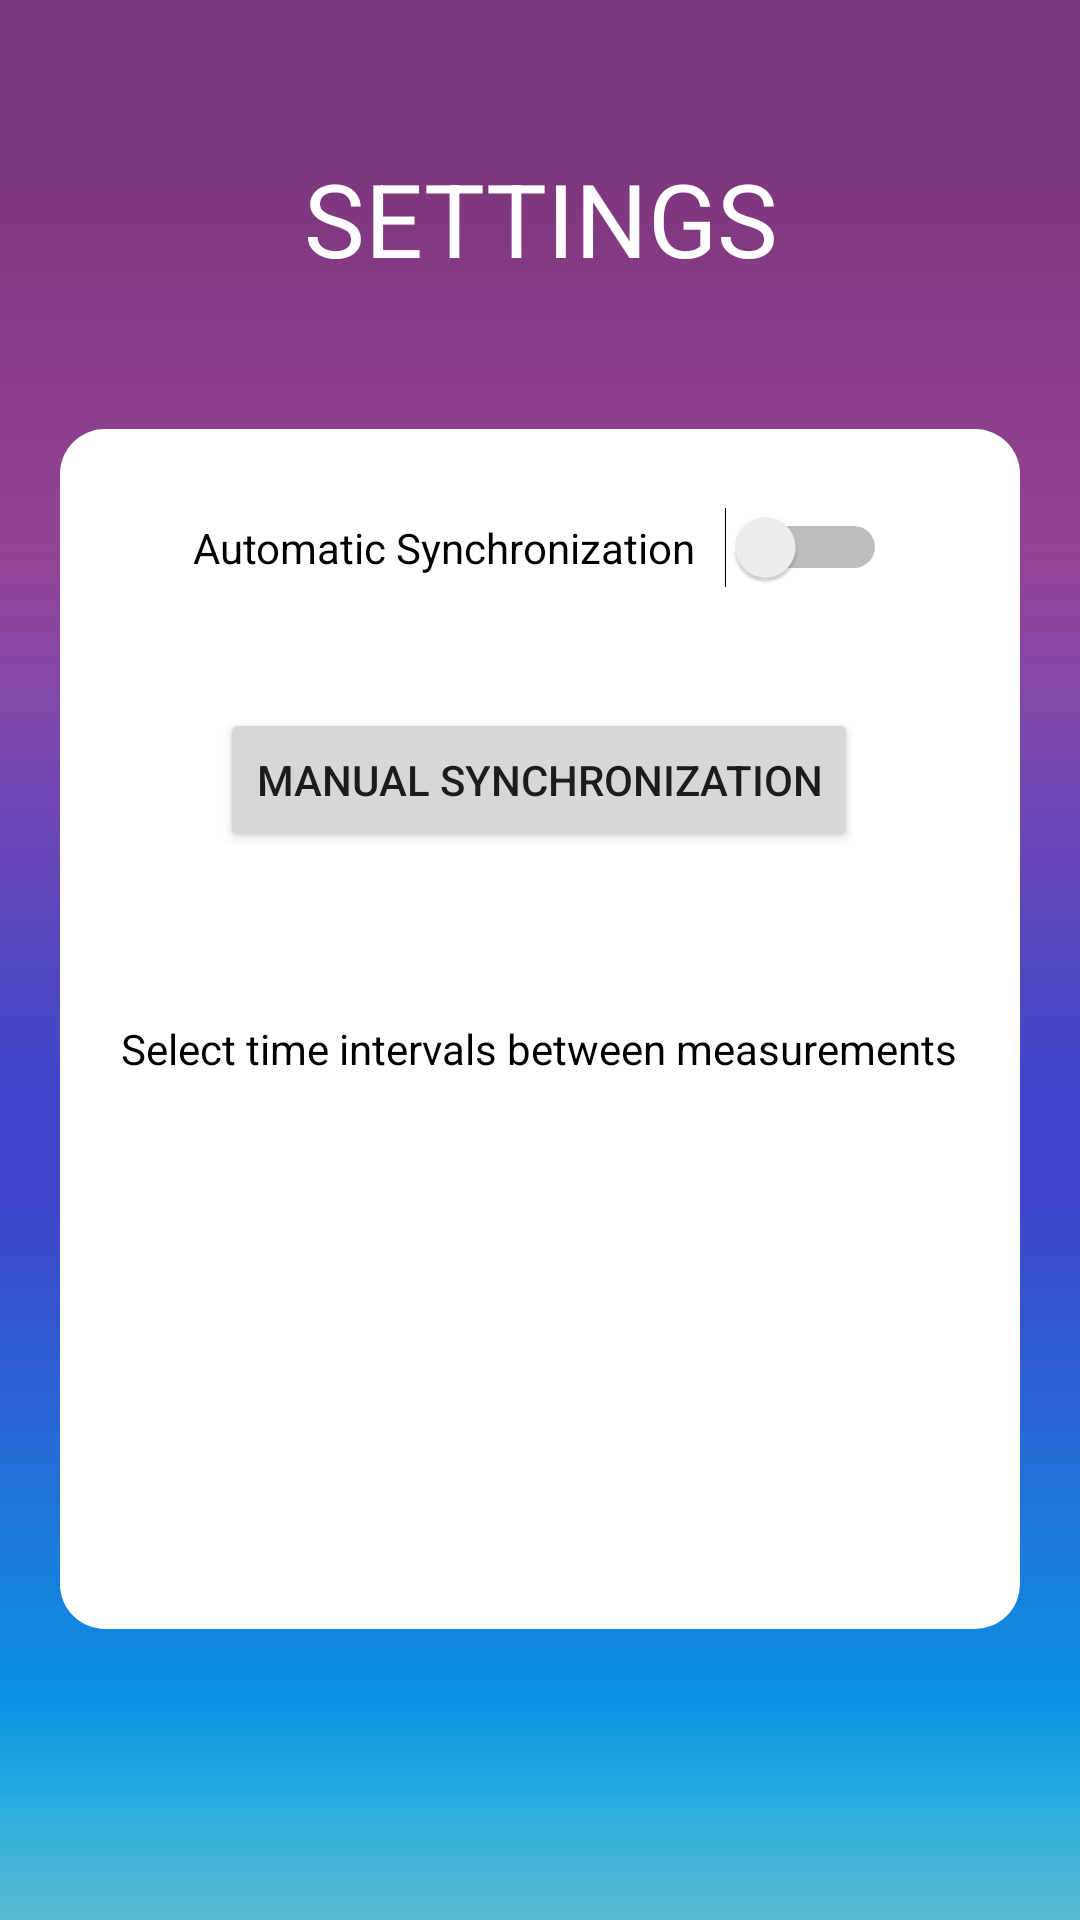

Layout XML and referenced resources for this Android screen:
<!-- AndroidManifest.xml: application theme Theme.GeolokalizatorClient -->
<!-- res/layout/activity_settings.xml -->
<?xml version="1.0" encoding="utf-8"?>
<androidx.constraintlayout.widget.ConstraintLayout xmlns:android="http://schemas.android.com/apk/res/android"
    xmlns:app="http://schemas.android.com/apk/res-auto"
    xmlns:tools="http://schemas.android.com/tools"
    android:layout_width="match_parent"
    android:layout_height="match_parent"
    android:background="@drawable/appgradient3"
    tools:context=".activities.SettingsActivity">

    <ImageView
        android:id="@+id/imageView3"
        android:layout_width="320dp"
        android:layout_height="400dp"
        android:layout_marginTop="50dp"
        app:layout_constraintEnd_toEndOf="parent"
        app:layout_constraintStart_toStartOf="parent"
        app:layout_constraintTop_toBottomOf="@+id/textview_settingmain"
        app:srcCompat="@drawable/buttons_colors_white" />

    <TextView
        android:id="@+id/textview_settingmain"
        android:layout_width="215dp"
        android:layout_height="43dp"
        android:layout_marginTop="50dp"
        android:text="Settings"
        android:textAlignment="center"
        android:textAllCaps="true"
        android:textColor="@color/white"
        android:textSize="34sp"
        app:layout_constraintEnd_toEndOf="parent"
        app:layout_constraintStart_toStartOf="parent"
        app:layout_constraintTop_toTopOf="parent" />

    <Switch
        android:id="@+id/switch3"
        android:layout_width="wrap_content"
        android:layout_height="wrap_content"
        android:layout_marginTop="76dp"
        android:text="Automatic Synchronization   "
        android:textColor="@color/black"
        app:layout_constraintEnd_toEndOf="parent"
        app:layout_constraintStart_toStartOf="parent"
        app:layout_constraintTop_toBottomOf="@+id/textview_settingmain" />

    <Button
        android:id="@+id/buttonMSynchro"
        android:layout_width="wrap_content"
        android:layout_height="wrap_content"
        android:layout_marginTop="40dp"
        android:onClick="manualSynchronization"
        android:text="Manual Synchronization"
        app:layout_constraintEnd_toEndOf="parent"
        app:layout_constraintHorizontal_bias="0.497"
        app:layout_constraintStart_toStartOf="parent"
        app:layout_constraintTop_toBottomOf="@+id/switch3" />

    <TextView
        android:id="@+id/textview_list"
        android:layout_width="wrap_content"
        android:layout_height="wrap_content"
        android:layout_marginTop="56dp"
        android:text="Select time intervals between measurements"
        android:textColor="@color/black"
        app:layout_constraintEnd_toEndOf="parent"
        app:layout_constraintHorizontal_bias="0.496"
        app:layout_constraintStart_toStartOf="parent"
        app:layout_constraintTop_toBottomOf="@+id/buttonMSynchro" />

    <Spinner
        android:id="@+id/spinner"
        android:layout_width="178dp"
        android:layout_height="24dp"
        android:layout_marginTop="44dp"
        android:spinnerMode="dropdown"
        app:layout_constraintEnd_toEndOf="parent"
        app:layout_constraintHorizontal_bias="0.497"
        app:layout_constraintStart_toStartOf="parent"
        app:layout_constraintTop_toBottomOf="@+id/textview_list" />

</androidx.constraintlayout.widget.ConstraintLayout>
<!-- resources referenced by this layout -->
<resources>
  <color name="black">#FF000000</color>
  <color name="white">#FFFFFFFF</color>
  <!-- drawable appgradient3: png bitmap (drawable-v24, 12336 bytes) -->
  <!-- drawable buttons_colors_white (drawable) -->
  <?xml version="1.0" encoding="utf-8"?>
  <shape xmlns:android="http://schemas.android.com/apk/res/android"
      android:shape="rectangle">
      <gradient
          android:startColor="#ffffff"
          android:centerColor="#ffffff"
          android:endColor="#ffffff"
          android:angle="225"/>
      <corners android:radius="15dp"/>
  
  </shape>
  <style name="Theme.GeolokalizatorClient" parent="Theme.MaterialComponents.DayNight.DarkActionBar">
          
          <item name="colorPrimary">@color/purple_500</item>
          <item name="colorPrimaryVariant">@color/purple_700</item>
          <item name="colorOnPrimary">@color/white</item>
          
          <item name="colorSecondary">@color/teal_200</item>
          <item name="colorSecondaryVariant">@color/teal_700</item>
          <item name="colorOnSecondary">@color/black</item>
          
          <item name="android:statusBarColor" tools:targetApi="l">?attr/colorPrimaryVariant</item>
          
      </style>
  <color name="purple_500">#FF6200EE</color>
  <color name="purple_700">#FF3700B3</color>
  <color name="teal_200">#FF03DAC5</color>
  <color name="teal_700">#FF018786</color>
</resources>
